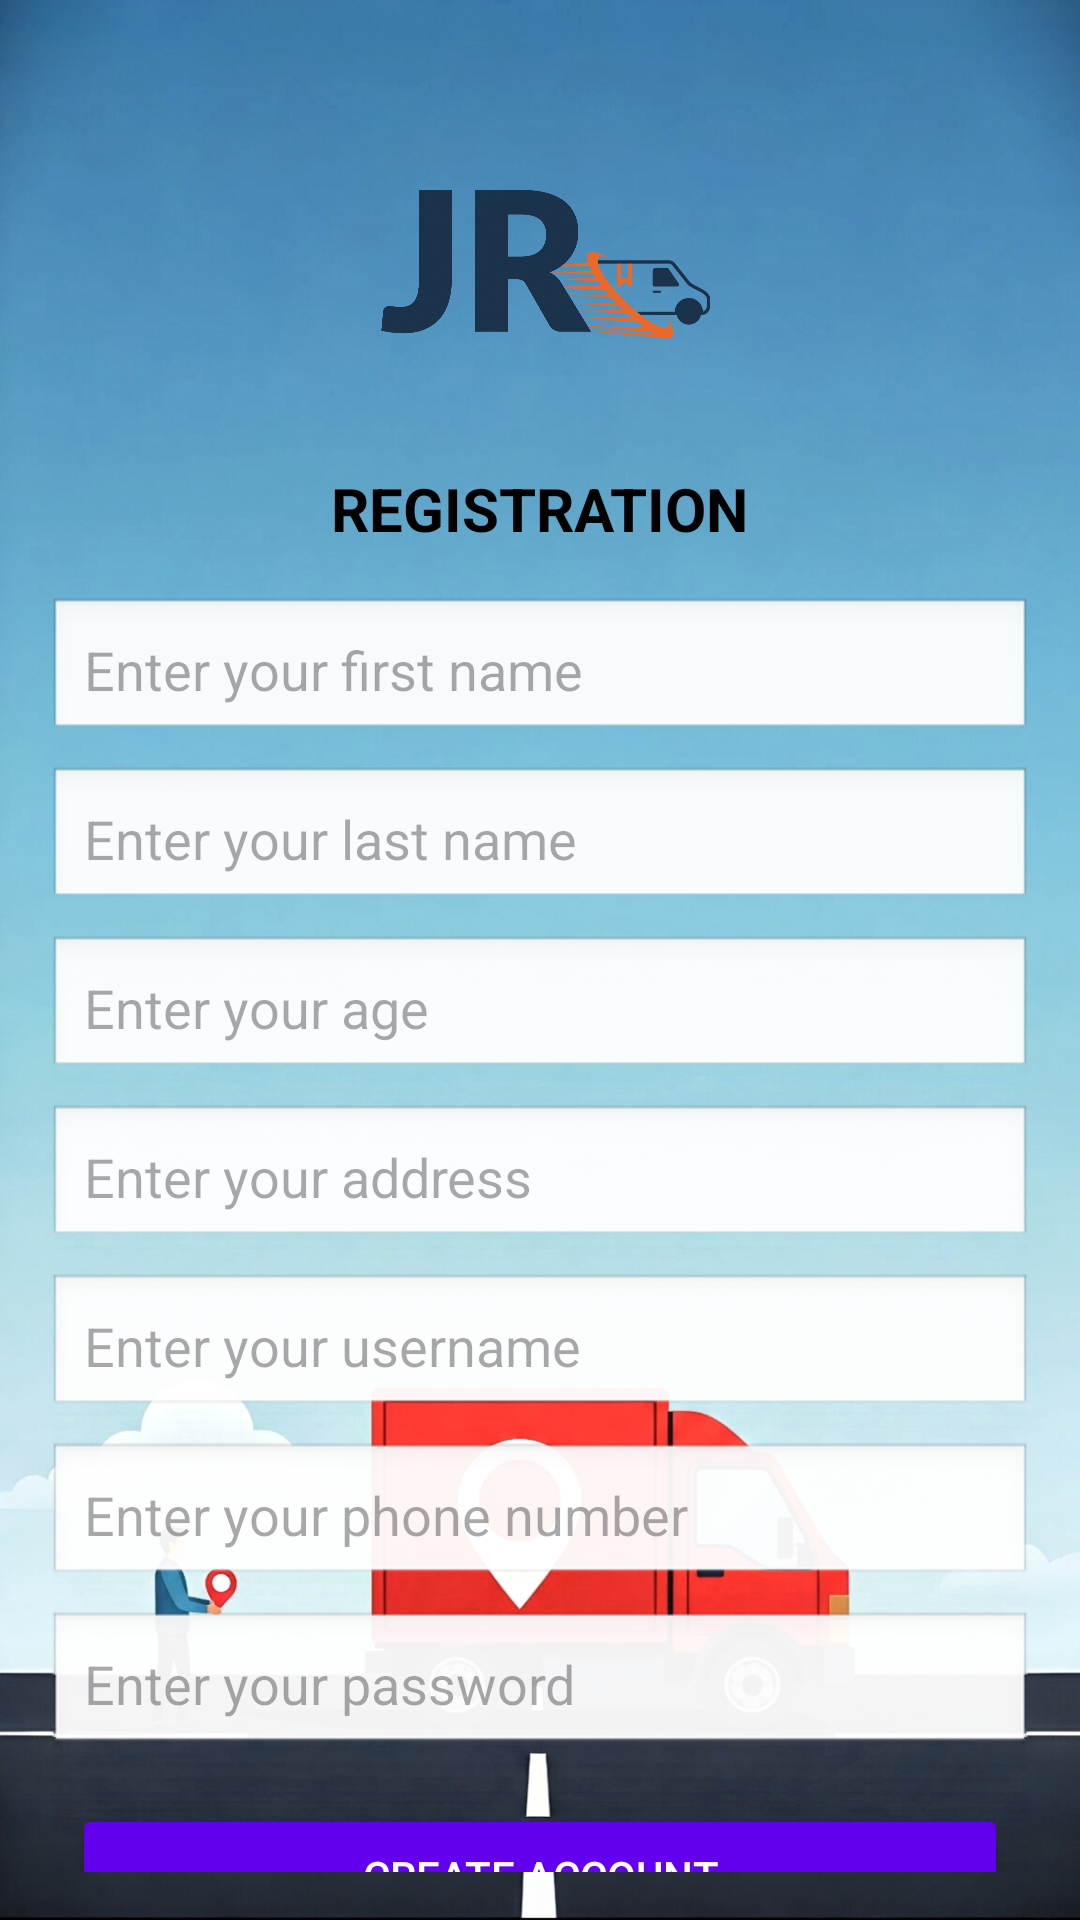

Layout XML and referenced resources for this Android screen:
<!-- AndroidManifest.xml: application theme Theme.TransportManagementFrontend -->
<!-- res/layout/activity_register.xml -->
<?xml version="1.0" encoding="utf-8"?>
<androidx.constraintlayout.widget.ConstraintLayout
    xmlns:android="http://schemas.android.com/apk/res/android"
    xmlns:app="http://schemas.android.com/apk/res-auto"
    xmlns:tools="http://schemas.android.com/tools"
    android:id="@+id/main"
    android:layout_width="match_parent"
    android:layout_height="match_parent"
    android:background="@drawable/other_background"
    android:padding="16dp"
    tools:context=".RegisterActivity">

    
    <ImageView
        android:id="@+id/logo"
        android:layout_width="120dp"
        android:layout_height="100dp"
        android:layout_marginTop="24dp"
        android:contentDescription="App Logo"
        android:src="@drawable/logo"
        app:layout_constraintTop_toTopOf="parent"
        app:layout_constraintStart_toStartOf="parent"
        app:layout_constraintEnd_toEndOf="parent" />

    
    <TextView
        android:id="@+id/registrationTitle"
        android:layout_width="wrap_content"
        android:layout_height="wrap_content"
        android:layout_marginTop="16dp"
        android:text="REGISTRATION"
        android:textColor="@android:color/black"
        android:textSize="20sp"
        android:textStyle="bold"
        app:layout_constraintTop_toBottomOf="@id/logo"
        app:layout_constraintStart_toStartOf="parent"
        app:layout_constraintEnd_toEndOf="parent" />

    
    <EditText
        android:id="@+id/firstName"
        android:layout_width="0dp"
        android:layout_height="wrap_content"
        android:layout_marginTop="16dp"
        android:hint="Enter your first name"
        android:padding="12dp"
        android:background="@android:drawable/edit_text"
        app:layout_constraintTop_toBottomOf="@id/registrationTitle"
        app:layout_constraintStart_toStartOf="parent"
        app:layout_constraintEnd_toEndOf="parent" />

    
    <EditText
        android:id="@+id/lastName"
        android:layout_width="0dp"
        android:layout_height="wrap_content"
        android:layout_marginTop="8dp"
        android:hint="Enter your last name"
        android:padding="12dp"
        android:background="@android:drawable/edit_text"
        app:layout_constraintTop_toBottomOf="@id/firstName"
        app:layout_constraintStart_toStartOf="parent"
        app:layout_constraintEnd_toEndOf="parent" />

    
    <EditText
        android:id="@+id/age"
        android:layout_width="0dp"
        android:layout_height="wrap_content"
        android:layout_marginTop="8dp"
        android:hint="Enter your age"
        android:padding="12dp"
        android:background="@android:drawable/edit_text"
        app:layout_constraintTop_toBottomOf="@id/lastName"
        app:layout_constraintStart_toStartOf="parent"
        app:layout_constraintEnd_toEndOf="parent" />

    
    <EditText
        android:id="@+id/address"
        android:layout_width="0dp"
        android:layout_height="wrap_content"
        android:layout_marginTop="8dp"
        android:hint="Enter your address"
        android:padding="12dp"
        android:background="@android:drawable/edit_text"
        app:layout_constraintTop_toBottomOf="@id/age"
        app:layout_constraintStart_toStartOf="parent"
        app:layout_constraintEnd_toEndOf="parent" />

    
    <EditText
        android:id="@+id/username"
        android:layout_width="0dp"
        android:layout_height="wrap_content"
        android:layout_marginTop="8dp"
        android:hint="Enter your username"
        android:padding="12dp"
        android:background="@android:drawable/edit_text"
        android:inputType="text"
        app:layout_constraintTop_toBottomOf="@id/address"
        app:layout_constraintStart_toStartOf="parent"
        app:layout_constraintEnd_toEndOf="parent" />

    
    <EditText
        android:id="@+id/phone"
        android:layout_width="0dp"
        android:layout_height="wrap_content"
        android:layout_marginTop="8dp"
        android:hint="Enter your phone number"
        android:padding="12dp"
        android:background="@android:drawable/edit_text"
        android:inputType="phone"
        app:layout_constraintTop_toBottomOf="@id/username"
        app:layout_constraintStart_toStartOf="parent"
        app:layout_constraintEnd_toEndOf="parent" />

    
    <EditText
        android:id="@+id/password"
        android:layout_width="0dp"
        android:layout_height="wrap_content"
        android:layout_marginTop="8dp"
        android:hint="Enter your password"
        android:padding="12dp"
        android:background="@android:drawable/edit_text"
        android:inputType="textPassword"
        app:layout_constraintTop_toBottomOf="@id/phone"
        app:layout_constraintStart_toStartOf="parent"
        app:layout_constraintEnd_toEndOf="parent" />

    
    <Button
        android:id="@+id/createAccountButton"
        android:layout_width="0dp"
        android:layout_height="wrap_content"
        android:layout_marginTop="16dp"
        android:layout_marginHorizontal="8dp"
        android:text="Create Account"
        android:textColor="@android:color/white"
        android:backgroundTint="#FF6200EE"
        app:layout_constraintTop_toBottomOf="@id/password"
        app:layout_constraintStart_toStartOf="parent"
        app:layout_constraintEnd_toEndOf="parent" />

</androidx.constraintlayout.widget.ConstraintLayout>
<!-- resources referenced by this layout -->
<resources>
  <!-- drawable logo: jpg bitmap (drawable, 192743 bytes) -->
  <!-- drawable other_background: jpg bitmap (drawable, 870302 bytes) -->
  <style name="Theme.TransportManagementFrontend" parent="Base.Theme.TransportManagementFrontend" />
  <style name="Base.Theme.TransportManagementFrontend" parent="Theme.Material3.DayNight.NoActionBar">
          
          
      </style>
</resources>
